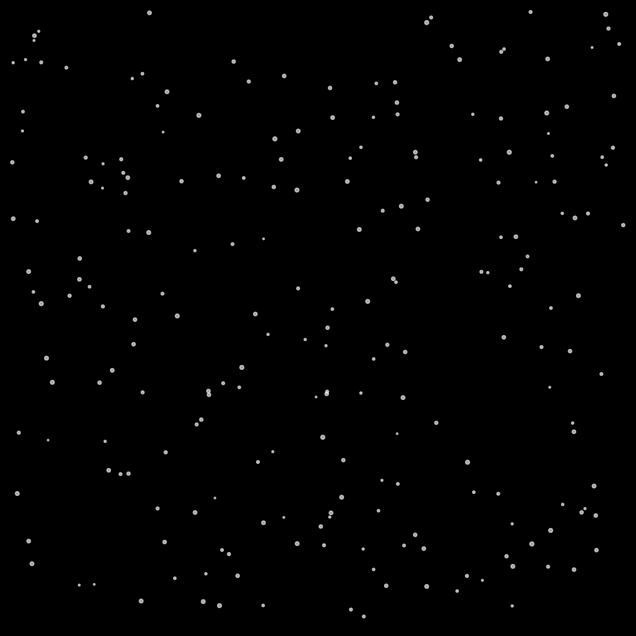

This figure's Python source:
"""
The Wanderer's Light - An Extended Abstract Animated Story
-------------------------------------------------------------
A longer symbolic story told entirely through shapes, glow, trails,
and a starfield backdrop, paired with storybook narration.

Story arc (11 chapters):
  1. Birth       - a light flickers into being
  2. Solitude    - it drifts alone through a quiet dark
  3. The Journey - it travels far, leaving a trail of light
  4. The Storm   - turbulence and flickering danger
  5. Despair     - the light dims, almost goes out
  6. A Signal    - a faint second light appears in the distance
  7. Approach    - the two lights draw toward each other
  8. Trust       - they begin to orbit, testing closeness
  9. Union       - they merge into a single brilliant light
 10. Radiance    - a burst of color and particles - pure joy
 11. Peace       - the light settles, glowing softly among the stars

Run with:
    python wanderers_light.py

Requirements:
    pip install matplotlib numpy
"""

import numpy as np
import matplotlib.pyplot as plt
from matplotlib.animation import FuncAnimation
import matplotlib.patches as patches
from collections import deque

# ---------------------------------------------------------------
# Timing
# ---------------------------------------------------------------
FPS = 30
SCENES = [
    {"name": "birth",      "frames": 60,
     "text": "In the beginning, there was only dark.\nThen, a single light flickered into being."},
    {"name": "solitude",   "frames": 70,
     "text": "It drifted quietly,\nnot yet knowing what it was searching for."},
    {"name": "journey",    "frames": 90,
     "text": "So it began to travel,\nfar across the endless night."},
    {"name": "storm",      "frames": 80,
     "text": "But the way grew rough,\nand the dark pressed in from every side."},
    {"name": "despair",    "frames": 70,
     "text": "For a while, its light grew faint,\nand it wondered if it would go out."},
    {"name": "signal",     "frames": 60,
     "text": "Then, far away,\nsomething answered back."},
    {"name": "approach",   "frames": 80,
     "text": "Slowly, carefully,\nthe two lights moved toward one another."},
    {"name": "trust",      "frames": 80,
     "text": "They circled each other for a while,\nlearning that it was safe to be close."},
    {"name": "union",      "frames": 70,
     "text": "And at last,\nthey became one light, brighter than before."},
    {"name": "radiance",   "frames": 90,
     "text": "In that moment,\nall the color it had ever held burst free."},
    {"name": "peace",      "frames": 90,
     "text": "From then on, it glowed softly among the stars -\nnever alone again."},
]

scene_bounds = []
start = 0
for s in SCENES:
    scene_bounds.append((start, start + s["frames"], s))
    start += s["frames"]
TOTAL_FRAMES = start

# ---------------------------------------------------------------
# Figure & starfield background
# ---------------------------------------------------------------
fig, ax = plt.subplots(figsize=(8, 8))
fig.patch.set_facecolor("black")
ax.set_facecolor("black")
ax.set_xlim(-10, 10)
ax.set_ylim(-10, 10)
ax.set_aspect("equal")
ax.axis("off")

rng = np.random.default_rng(7)
N_STARS = 220
star_x = rng.uniform(-10, 10, N_STARS)
star_y = rng.uniform(-10, 10, N_STARS)
star_base_size = rng.uniform(1, 8, N_STARS)
star_phase = rng.uniform(0, 2 * np.pi, N_STARS)
stars = ax.scatter(star_x, star_y, s=star_base_size, c="white", alpha=0.6, zorder=0)

# Caption text
caption = ax.text(
    0, -8.7, "", color="white", fontsize=13, ha="center", va="center",
    fontstyle="italic", alpha=0.0, zorder=10
)
chapter_label = ax.text(
    0, 9.0, "", color="#cfcfcf", fontsize=11, ha="center", va="center",
    alpha=0.0, zorder=10, fontweight="bold"
)

# ---------------------------------------------------------------
# Glow layers for the main light (several translucent circles
# of increasing radius / decreasing alpha simulate a soft bloom).
# ---------------------------------------------------------------
N_GLOW = 5
main_glow = [patches.Circle((0, 0), 0.5, color="#88bfff", alpha=0.0, zorder=2)
             for _ in range(N_GLOW)]
for g in main_glow:
    ax.add_patch(g)
main_core = patches.Circle((0, 0), 0.4, color="white", alpha=0.0, zorder=3)
ax.add_patch(main_core)

second_glow = [patches.Circle((5, 3), 0.5, color="#ffb08a", alpha=0.0, zorder=2)
               for _ in range(N_GLOW)]
for g in second_glow:
    ax.add_patch(g)
second_core = patches.Circle((5, 3), 0.4, color="white", alpha=0.0, zorder=3)
ax.add_patch(second_core)

# Trail history (fading past positions of the main light)
TRAIL_LEN = 28
trail_history = deque(maxlen=TRAIL_LEN)
trail_scatter = ax.scatter([], [], s=[], c=[], alpha=0.0, zorder=1)

# Radiance particle burst
N_PARTICLES = 90
particle_angles = np.linspace(0, 2 * np.pi, N_PARTICLES, endpoint=False)
particle_speed = rng.uniform(0.8, 1.3, N_PARTICLES)
particles = ax.scatter([], [], s=[], c=[], alpha=0.0, zorder=4)

# Lightning flicker overlay for the storm scene
flash_overlay = patches.Rectangle((-10, -10), 20, 20, color="white", alpha=0.0, zorder=5)
ax.add_patch(flash_overlay)


def set_glow(glow_list, core, center, base_color, radius, alpha, core_alpha=None):
    """Update a stack of glow circles + bright core to sit at `center`."""
    for i, g in enumerate(glow_list):
        g.center = center
        g.set_radius(radius * (1.3 + i * 0.55))
        g.set_alpha(max(0.0, alpha * (0.22 - i * 0.03)))
        g.set_color(base_color)
    core.center = center
    core.set_radius(radius * 0.55)
    core.set_alpha(core_alpha if core_alpha is not None else alpha)


def get_scene(frame):
    for start_f, end_f, scene in scene_bounds:
        if start_f <= frame < end_f:
            local = (frame - start_f) / (end_f - start_f)
            return scene, local
    return scene_bounds[-1][2], 1.0


def fade(local, fade_in=0.12, fade_out=0.85):
    if local < fade_in:
        return local / fade_in
    elif local > fade_out:
        return max(0.0, 1 - (local - fade_out) / (1 - fade_out))
    return 1.0


def ease(x):
    return x * x * (3 - 2 * x)


def init():
    caption.set_alpha(0)
    chapter_label.set_alpha(0)
    for g in main_glow + second_glow:
        g.set_alpha(0)
    main_core.set_alpha(0)
    second_core.set_alpha(0)
    trail_scatter.set_alpha(0)
    particles.set_alpha(0)
    flash_overlay.set_alpha(0)
    trail_history.clear()
    return (caption, chapter_label, *main_glow, main_core,
            *second_glow, second_core, trail_scatter, particles, flash_overlay)


def twinkle_stars(frame):
    t = frame / FPS
    sizes = star_base_size * (0.6 + 0.4 * np.sin(t * 1.5 + star_phase))
    stars.set_sizes(np.clip(sizes, 0.5, None))


def animate(frame):
    scene, local = get_scene(frame)
    name = scene["name"]
    e = ease(local)

    twinkle_stars(frame)

    text_alpha = fade(local)
    caption.set_text(scene["text"])
    caption.set_alpha(max(0.0, text_alpha))
    chapter_label.set_text(name.upper().replace("_", " "))
    chapter_label.set_alpha(max(0.0, text_alpha) * 0.8)

    # Reset per-frame optional elements
    set_glow(second_glow, second_core, second_core.center, "#ffb08a", 0.5, 0.0)
    particles.set_alpha(0)
    flash_overlay.set_alpha(0)

    if name == "birth":
        # Flicker into existence
        flicker = 0.3 + 0.7 * min(1.0, local * 3) * (0.7 + 0.3 * np.sin(local * 40))
        set_glow(main_glow, main_core, (0, 0), "#88bfff", 0.5, flicker, core_alpha=flicker)
        trail_history.clear()

    elif name == "solitude":
        # Gentle drifting pulse, alone
        pulse = 0.5 + 0.05 * np.sin(local * 4 * np.pi)
        pos = (2 * np.sin(local * 2 * np.pi) * 0.4, 1.5 * np.cos(local * 2 * np.pi) * 0.3)
        set_glow(main_glow, main_core, pos, "#6f9bd1", pulse, 0.9)
        trail_history.append((*pos, 0.5))

    elif name == "journey":
        # Long sweeping travel across the sky, trail builds behind it
        x = -8 + 16 * e
        y = 3 * np.sin(e * 3 * np.pi)
        set_glow(main_glow, main_core, (x, y), "#7fb2ff", 0.5, 0.95)
        trail_history.append((x, y, 0.5))

    elif name == "storm":
        # Turbulent shaking motion + occasional white flash
        jitter_x = -2 + 4 * np.sin(local * 10) + rng.normal(0, 0.15)
        jitter_y = 2 * np.cos(local * 13) + rng.normal(0, 0.15)
        flicker = 0.5 + 0.5 * np.sin(local * 50)
        set_glow(main_glow, main_core, (jitter_x, jitter_y), "#8fa8ff",
                 0.45 + 0.05 * flicker, 0.6 + 0.3 * flicker)
        trail_history.append((jitter_x, jitter_y, 0.4))
        # occasional lightning flash
        if int(local * 80) % 17 == 0:
            flash_overlay.set_alpha(0.15)

    elif name == "despair":
        # Dimming almost to nothing, motion slows
        dim = 1.0 - 0.75 * ease(min(local * 1.3, 1.0))
        pos = (0.5 * np.sin(local * np.pi), -1)
        set_glow(main_glow, main_core, pos, "#3a5578", 0.4, max(0.15, dim))
        trail_history.append((*pos, 0.3))

    elif name == "signal":
        # A second light fades in, far away
        set_glow(main_glow, main_core, (-2, -1), "#5a7ea8", 0.4, 0.5)
        appear = min(1.0, local * 1.6)
        set_glow(second_glow, second_core, (6, 4), "#ffb08a", 0.45, appear * 0.8)

    elif name == "approach":
        # Both lights drift toward one another
        x1 = -2 - 3 * (1 - e)
        x2 = 6 - 6 * e
        y1 = -1 + 1 * e
        y2 = 4 - 3 * e
        set_glow(main_glow, main_core, (x1, y1), "#88bfff", 0.5, 0.95)
        set_glow(second_glow, second_core, (x2, y2), "#ffb08a", 0.5, 0.95)
        trail_history.append((x1, y1, 0.45))

    elif name == "trust":
        # Orbit each other, testing closeness, gradually tightening
        radius = 3.0 - 1.5 * e
        angle = local * 4 * np.pi
        x1, y1 = radius * np.cos(angle), radius * np.sin(angle)
        x2, y2 = -radius * np.cos(angle), -radius * np.sin(angle)
        set_glow(main_glow, main_core, (x1, y1), "#88bfff", 0.5, 0.95)
        set_glow(second_glow, second_core, (x2, y2), "#ffb08a", 0.5, 0.95)
        trail_history.append((x1, y1, 0.4))
        trail_history.append((x2, y2, 0.4))

    elif name == "union":
        # Spiral together and blend color toward warm gold
        angle = e * 3 * np.pi
        dist = 1.4 * (1 - e)
        x1, y1 = -dist * np.cos(angle), dist * np.sin(angle)
        x2, y2 = dist * np.cos(angle), -dist * np.sin(angle)
        blend = e
        r = 0.53 + blend * (1.0 - 0.53)
        g = 0.75 + blend * (0.85 - 0.75)
        b = 1.0 - blend * (1.0 - 0.6)
        color = (r, g, b)
        set_glow(main_glow, main_core, (x1, y1), color, 0.55 + 0.15 * e, 1.0)
        set_glow(second_glow, second_core, (x2, y2), color, 0.55 + 0.15 * e, 1.0 - e)

    elif name == "radiance":
        # Big burst of colorful particles from the merged center
        set_glow(main_glow, main_core, (0, 0), "#ffd27a", 0.75 + 0.1 * np.sin(local * 8 * np.pi), 1.0)
        burst_e = ease(min(local * 1.2, 1.0))
        radius = 1 + 9 * burst_e
        xs = radius * np.cos(particle_angles * particle_speed + local * 3)
        ys = radius * np.sin(particle_angles * particle_speed + local * 3)
        colors = plt.cm.plasma((particle_angles / (2 * np.pi) + local) % 1.0)
        sizes = np.full(N_PARTICLES, np.clip(30 * (1 - burst_e) + 5, 3, None))
        particles.set_offsets(np.column_stack([xs, ys]))
        particles.set_color(colors)
        particles.set_sizes(sizes)
        particles.set_alpha(max(0.0, 1.0 - burst_e * 0.6))

    elif name == "peace":
        # Gentle breathing glow, calm among the stars
        breathe = 0.6 + 0.08 * np.sin(local * 2 * np.pi)
        set_glow(main_glow, main_core, (0, 0), "#ffe9c4", breathe, 1.0)

    # ---- Render the fading trail (older points = smaller & dimmer) ----
    if len(trail_history) > 0:
        pts = np.array([(p[0], p[1]) for p in trail_history])
        n = len(pts)
        alphas = np.linspace(0.05, 0.35, n)
        sizes = np.linspace(5, 40, n)
        trail_scatter.set_offsets(pts)
        trail_scatter.set_sizes(sizes)
        trail_scatter.set_color("#88bfff")
        trail_scatter.set_alpha(0.25)
        trail_scatter.set_array(None)

    return (caption, chapter_label, *main_glow, main_core,
            *second_glow, second_core, trail_scatter, particles, flash_overlay, stars)


anim = FuncAnimation(
    fig, animate, init_func=init,
    frames=TOTAL_FRAMES, interval=1000 / FPS, blit=False
)

plt.show()

# To export instead of showing a live window:
#   comment out plt.show() above, then uncomment one of the lines below.
#
# GIF (requires: pip install pillow) - note: long animation -> large file
# anim.save("wanderers_light.gif", writer="pillow", fps=FPS)
#
# MP4 (requires ffmpeg installed and on PATH) - recommended for this length
# anim.save("wanderers_light.mp4", writer="ffmpeg", fps=FPS, dpi=150)
